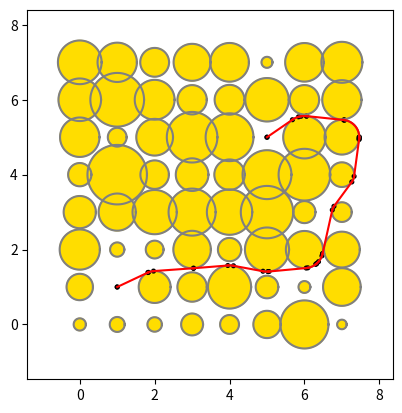

Reproduce this figure in Python.
import matplotlib.pyplot as plt

dot_size = 1/40
figure, axes = plt.subplots()
axes.set_aspect(1)





import time
class Timer():
    def __init__(self):
        self.reset()

    def reset(self):
        self.start = time.time()

    def time(self, message = ''):
        duration = time.time() - self.start
        print(f"{message} ===> Duration: {duration}")
        self.reset()

t = Timer()





import itertools
from math import sqrt, acos, asin, pi, cos, sin
import numpy


from typing import NamedTuple

class Point(NamedTuple):
    x: float
    y: float

    def draw(self):
        draw_dot(self.x, self.y)

class Circle(NamedTuple):
    ctr: Point
    r:   float

    def draw(self):
        draw_circle(self.ctr.x, self.ctr.y, self.r)

class CheckPoint(NamedTuple):
    circle: Circle
    angle: float

    def draw(self):
        # So ugly
        x, y = point_from_checkpoint(self)
        Point(x, y).draw()

def normalize_angle(a):
    while a < 0:
        a += 2 * pi

    while a > 2 * pi:
        a -= 2 * pi

    return a

def draw_infinite_line(x1, y1, x2, y2):
    axes.axline((x1, y1), (x2, y2))

def draw_line_and_dots(x1, y1, x2, y2):
    draw_dot(x1, y1)
    draw_dot(x2, y2)
    draw_infinite_line(x1, y1, x2, y2)

def draw_tangent(t):
    mx1, my1 = t[0]
    mx2, my2 = t[1]
    draw_line_and_dots(mx1, my1, mx2, my2)

def draw_arc(x0, y0, r, angle_start, angle_stop, color = 'gray', minimal_arc=False):
    if minimal_arc:
        if angle_stop < angle_start:
            swp = angle_start
            angle_start = angle_stop
            angle_stop = swp

        if angle_stop - angle_start > pi:
            angle_start += 2 * pi

    _angles = numpy.linspace(angle_start, angle_stop, 100)
    xs = numpy.cos(_angles)
    ys = numpy.sin(_angles)
    xs = [x0 + r * x for x in xs]
    ys = [y0 + r * y for y in ys]

    plt.plot(xs, ys, color = color)

def draw_arc_between_checkpoints(cp1, cp2):
    if cp1.circle != cp2.circle:
        raise ValueError("Checkpoints need to be on the same circle")

    draw_arc(cp1.circle.ctr.x, cp1.circle.ctr.y, cp1.circle.r, cp1.angle, cp2.angle, color='red', minimal_arc=True)

def draw_segment(p1, p2, color = 'red'):
    x1, y1 = p1
    x2, y2 = p2
    xs = numpy.linspace(x1, x2, 100)
    ys = numpy.linspace(y1, y2, 100)

    plt.plot(xs, ys, color = color)

def draw_circle(x, y, r, color='#ffdd00', dot=False):
    c = plt.Circle((x, y), r, color=color)
    axes.add_artist(c)
    if not dot:
        draw_arc(x, y, r, 0, 2 * pi)

def draw_dot(x, y=0):
    if type(x) != int and type(x) != float:
        x, y = x

    draw_circle(x, y, dot_size, '#000000', True)

def get_grid_change_angle(x1, y1, x2, y2):
    u = (x2 - x1, y2 - y1)
    un = sqrt(u[0] ** 2 + u[1] ** 2)
    u = (u[0] / un, u[1] / un)

    cos_theta = u[0]

    theta = acos(cos_theta)
    if u[1] < 0:
        theta = 2 * pi - theta

    return theta

def get_outer_tangents_checkpoints(c1, c2):
    (x1, y1), r1 = c1
    (x2, y2), r2 = c2

    # Small circle fully inside the big circle
    d = sqrt((x2 - x1) ** 2 + (y2 - y1) ** 2)
    if d + min(r1, r2) <= max(r1, r2):
        return []

    theta = get_grid_change_angle(x1, y1, x2, y2)
    d = sqrt((x2 - x1) ** 2 + (y2 - y1) ** 2)
    alpha = pi / 2 - asin((r1 - r2) / d)
    alpha1 = normalize_angle(theta + alpha)
    alpha2 = normalize_angle(theta - alpha)

    return [[CheckPoint(c1, alpha1), CheckPoint(c2, alpha1)], [CheckPoint(c1, alpha2), CheckPoint(c2, alpha2)]]

def get_inner_tangents_checkpoints(c1, c2):
    (x1, y1), r1 = c1
    (x2, y2), r2 = c2

    # Circles overlap
    d = sqrt((x2 - x1) ** 2 + (y2 - y1) ** 2)
    if d <= r1 + r2:
        return []

    theta = get_grid_change_angle(x1, y1, x2, y2)
    d = sqrt((x2 - x1) ** 2 + (y2 - y1) ** 2)
    alpha = pi / 2 - asin((r1 + r2) / d)

    return [[CheckPoint(c1, normalize_angle(theta + alpha)), CheckPoint(c2, normalize_angle(pi + theta + alpha))], [CheckPoint(c1, normalize_angle(2 * pi + theta - alpha)), CheckPoint(c2, normalize_angle(pi + theta - alpha))]]

def get_tangents_checkpoints(c1, c2):
    if c1.r == 0 or c2.r == 0:
        return get_outer_tangents_checkpoints(c1, c2)
    else:
        return get_inner_tangents_checkpoints(c1, c2) + get_outer_tangents_checkpoints(c1, c2)

def point_from_checkpoint(cp):
    x = cp.circle.ctr.x + cp.circle.r * cos(cp.angle)
    y = cp.circle.ctr.y + cp.circle.r * sin(cp.angle)
    return (x, y)

def get_tangent_from_checkpoint_couple(cpc):
    return [point_from_checkpoint(cp) for cp in cpc]

def get_tangents_from_checkpoints(cpl):
    return [get_tangent_from_checkpoint_couple(cps) for cps in cpl]

# Orthogonally project (x0, y0) on the line between (x1, y1) and (x2, y2)
def orthogonal_projection(x1, y1, x2, y2, x0, y0):
    if x1 == x2:
        return (x1, y0)
    else:
        xh = ((y2 - y1) * (x2 - x1) * (y0 - y1) + (y2 - y1) ** 2 * x1 + (x2 - x1) ** 2 * x0) / ((y2 - y1) ** 2 + (x2 - x1) ** 2)
        yh = (y2 - y1) * (xh - x1) / (x2 - x1) + y1
        return (xh, yh)

# Returns True if the circle with center 0 and radius r intersects the segments between points 1 and 2 (NOT the infinite line)
def circle_segment_intersect(cp1, cp2, c):
    x1, y1 = point_from_checkpoint(cp1)
    x2, y2 = point_from_checkpoint(cp2)
    (x0, y0), r = c

    xh, yh = orthogonal_projection(x1, y1, x2, y2, x0, y0)

    # Circle too far from the line
    if (yh - y0) ** 2 + (xh - x0) ** 2 > r ** 2:
        return False

    # Dot product of H1 and H2 vectors ; if negative it means H is between 1 and 2 (and circle intersects segment)
    dp = (x1 - xh) * (x2 - xh) + (y1 - yh) * (y2 - yh)
    if dp <= 0:
        return True

    # H outside segment so checking if radius is large enough to intersect
    dh1 = (x1 - xh) ** 2 + (y1 - yh) ** 2
    dh2 = (x2 - xh) ** 2 + (y2 - yh) ** 2
    if min(dh1, dh2) + (xh - x0) ** 2 + (yh - y0) ** 2 < r ** 2:
        return True
    else:
        return False

# Intersect arc defined as a part of circle 1
# Two angles are returned
def circle_circle_intersect_arc(c1, c2):
    (x1, y1), r1 = c1
    (x2, y2), r2 = c2

    d = sqrt((x2 - x1) ** 2 + (y2 - y1) ** 2)

    # Circles far away
    if d >= r1 + r2:
        return None

    # Small circle in large circle
    if d + min(r1, r2) <=  max(r1, r2):
        return None

    h1 = (r1 ** 2 - r2 ** 2 + d ** 2) / (2 * d)
    alpha = acos(h1 / r1)
    theta = get_grid_change_angle(x1, y1, x2, y2)
    return (normalize_angle(theta - alpha), normalize_angle(theta + alpha))


# cache = {}


# Bad pattern from a performance perspective, redoing calculations many times
def circle_checkpoint_couple_intersect(cp1, cp2, c):
    if cp1.circle != cp2.circle:
        raise ValueError("Both checkpoints need to be on the same circle")

    # key = str(cp1.circle) + str(c)

    # if key in cache:
        # intersect = cache[key]
    # else:
        # intersect = circle_circle_intersect_arc(cp1.circle, c)
        # cache[key] = intersect

    intersect = circle_circle_intersect_arc(cp1.circle, c)


    if intersect is None:
        return False

    forbidden_l, forbidden_u = intersect
    if forbidden_u < forbidden_l:
        forbiddens = [(forbidden_l, 2 * pi), (0, forbidden_u)]
    else:
        forbiddens = [(forbidden_l, forbidden_u)]

    al = cp1.angle
    au = cp2.angle

    if au < al:
        arcs = [(al, 2 * pi), (0, au)]
    else:
        arcs = [(al, au)]

    for f, a in itertools.product(forbiddens, arcs):
        if min(a) <= f[1] and max(a) >= f[0]:
            return True

    return False

# Distance between checkpoints
def distance(cp1, cp2):
    if cp1.circle == cp2.circle:
        a1 = cp1.angle
        a2 = cp2.angle
        if a2 == a1:
            return 0

        if (a2 < a1):
            a2 += 2 * pi

        return cp1.circle.r * (a2 - a1)

        return 2 * pi * cp1.circle.r / (a2 - a1)
    else:
        x1, y1 = point_from_checkpoint(cp1)
        x2, y2 = point_from_checkpoint(cp2)
        return sqrt((x2 - x1) ** 2 + (y2 - y1) ** 2)


def shortest_path_length(a, b, circles):
    # circles = c
    circle_checkpoints = {}
    edges = {}

    tt = Timer()
    tt.reset()


    for c in circles:
        circle_checkpoints[c] = []
        edges[c] = []

    tt.time("Prep")

    # Tangents between circles
    NC = len(circles)

    for i in range(0, NC):
        for j in range(i+1, NC):
            c = circles[i]
            cc = circles[j]

            cps = get_tangents_checkpoints(c, cc)

            for cp1, cp2 in cps:
                if not any(circle_segment_intersect(cp1, cp2, ccc) for ccc in circles if ccc != c and ccc != cc):
                    circle_checkpoints[cp1.circle].append(cp1)
                    circle_checkpoints[cp2.circle].append(cp2)

                    if cp1 not in edges:
                        edges[cp1] = []

                    if cp2 not in edges:
                        edges[cp2] = []

                    edges[cp1].append((distance(cp1, cp2), cp2))
                    edges[cp2].append((distance(cp1, cp2), cp1))

                    # draw_segment(point_from_checkpoint(cp1), point_from_checkpoint(cp2))

    tt.time("Tangents between circles")

    # Tangents from start to circles and from circles to end
    ca = Circle(a, 0)
    cpa = CheckPoint(ca, 0)
    edges[cpa] = []

    cb = Circle(b, 0)
    cpb = CheckPoint(cb, 0)

    for c in circles:
        cps = get_tangents_checkpoints(ca, c)

        for cp1, cp2 in cps:
            if not any(circle_segment_intersect(cp1, cp2, cc) for cc in circles if cc != c):
                cp = cp2 if cp1.circle == ca else cp1
                circle_checkpoints[cp.circle].append(cp)
                edges[cpa].append((distance(cpa, cp), cp))

                # draw_segment(point_from_checkpoint(cpa), point_from_checkpoint(cp))


        cps = get_tangents_checkpoints(cb, c)
        for cp1, cp2 in cps:
            if not any(circle_segment_intersect(cp1, cp2, cc) for cc in circles if cc != c):
                cp = cp2 if cp1.circle == cb else cp1
                circle_checkpoints[cp.circle].append(cp)

                if cp not in edges:
                    edges[cp] = []

                edges[cp].append((distance(cpb, cp), cpb))

                # draw_segment(point_from_checkpoint(cpb), point_from_checkpoint(cp))

    # From start to finish
    if not any(circle_segment_intersect(cpa, cpb, c) for c in circles):
        edges[cpa].append((distance(cpa, cpb), cpb))

    tt.time("Tangents with start or finish")


    # Add all arcs
    for c in circles:
        circle_checkpoints[c] = sorted(circle_checkpoints[c], key = lambda cp: cp.angle)

        for i in range(0, len(circle_checkpoints[c])):
            cp1 = circle_checkpoints[c][i]
            cp2 = circle_checkpoints[c][i+1 if i+1 < len(circle_checkpoints[c]) else 0]

            if not any(circle_checkpoint_couple_intersect(cp1, cp2, cc) for cc in circles if cc != c):
                if cp1 not in edges:
                    edges[cp1] = []

                edges[cp1].append((distance(cp1, cp2), cp2))

                if cp2 not in edges:
                    edges[cp2] = []

                edges[cp2].append((distance(cp1, cp2), cp1))

            # draw_arc_between_checkpoints(cp1, cp2)

    tt.time("Adding arcs")

    # Djikstra the shit out of this graph
    done = {}
    done[cpa] = (0, [cpa])

    checkpoints = edges.keys()

    while True:
        best_next = None
        best_path = None

        min_d = 999999999   # Ugly but oh well

        for cp, v in done.items():
            path_distance, path = v

            if cp not in edges:
                continue

            for edge_distance, cpn in edges[cp]:
                if cpn in done:
                    continue

                if path_distance + edge_distance < min_d:
                    min_d = path_distance + edge_distance
                    best_next = cpn
                    best_path = path

        if best_next is None:
            return -1

        done[best_next] = (min_d, best_path + [best_next])

        if best_next == cpb:
            tt.time("Djikstra done")

            return done[best_next]
            # return min_d

def draw_path(path):
    for i in range(0, len(path) - 1):
        cp1 = path[i]
        cp2 = path[i+1]

        if cp1.circle != cp2.circle:
            draw_segment(point_from_checkpoint(cp1), point_from_checkpoint(cp2))
        else:
            draw_arc_between_checkpoints(cp1, cp2)

    for cp in path:
        draw_dot(point_from_checkpoint(cp))









a, b = Point(-3, 1), Point(4.25, 0)
circles = [Circle(Point(0,0), 2.5), Circle(Point(1.5,2), 0.5), Circle(Point(3.5,1), 1), Circle(Point(3.5,-1.7), 1.2)]




# a = Point(x=3, y=0)
# b = Point(x=0, y=4)
# circles = [Circle(Point(0, 0), 1.0)]




a = Point(x=-2.0000994759611785, y=1.2499553579837084)
b = Point(x=3.4664484127424657, y=2.7098305765539408)
circles = [Circle(ctr=Point(x=-1.8726982572115958, y=-1.4505507214926183), r=1.2798830554122105), Circle(ctr=Point(x=4.4052389659918845, y=1.7868544603697956), r=1.1577861715806648), Circle(ctr=Point(x=-1.381234957370907, y=-4.853022729512304), r=1.3571559524396433), Circle(ctr=Point(x=-2.7130564232356846, y=-0.778407237958163), r=1.1078567777993156), Circle(ctr=Point(x=-1.0767320054583251, y=-2.872875838074833), r=1.5301451867213471), Circle(ctr=Point(x=-1.080321369227022, y=-4.562847905326635), r=0.7488734856946393), Circle(ctr=Point(x=4.296537891495973, y=-3.3940289937891066), r=1.056444676569663), Circle(ctr=Point(x=-1.3830888480879366, y=-3.860056472476572), r=1.703816102654673), Circle(ctr=Point(x=-0.6714646681211889, y=0.42927465168759227), r=0.8180872394470498), Circle(ctr=Point(x=-4.1457892511971295, y=4.12491548107937), r=1.1966896192403509), Circle(ctr=Point(x=2.8962924727238715, y=-3.5006185178644955), r=1.2227254134370014), Circle(ctr=Point(x=4.152973096352071, y=-0.4719136538915336), r=1.0627032480435445), Circle(ctr=Point(x=-1.0597760300152004, y=2.6609927020035684), r=1.2917233243351802), Circle(ctr=Point(x=4.492078812327236, y=-0.5311520001851022), r=0.8302998779574409), Circle(ctr=Point(x=1.4652533293701708, y=1.8539306777529418), r=1.171349666523747), Circle(ctr=Point(x=-1.4384943176992238, y=-2.7891610632650554), r=1.3649599430384114), Circle(ctr=Point(x=2.292890746612102, y=1.8301984830759466), r=1.063330560713075), Circle(ctr=Point(x=1.824695912655443, y=-2.114908972289413), r=1.3729172248626127), Circle(ctr=Point(x=1.4497884386219084, y=-4.048559733200818), r=0.5520619102520867), Circle(ctr=Point(x=2.5848811003379524, y=-4.424960787873715), r=1.0701453331159427), Circle(ctr=Point(x=4.131050885189325, y=-1.2276008003391325), r=0.9422143053030595), Circle(ctr=Point(x=-1.2675193906761706, y=-1.8731833971105516), r=0.8241877684602513), Circle(ctr=Point(x=-2.737150730099529, y=2.465134698431939), r=1.073507726821117), Circle(ctr=Point(x=4.898688911926001, y=4.481217071879655), r=1.0780039766104892), Circle(ctr=Point(x=4.031039339024574, y=-2.3442237288691103), r=1.1480808550259098), Circle(ctr=Point(x=3.9417006471194327, y=-3.4770649229176342), r=0.8556844745529815), Circle(ctr=Point(x=1.256994630675763, y=-0.2018730971030891), r=0.6452041073935106), Circle(ctr=Point(x=4.397483908105642, y=-2.3720119544304907), r=1.3364206559723242), Circle(ctr=Point(x=-2.8887587622739375, y=-4.161823575850576), r=0.8661632916191593), Circle(ctr=Point(x=-3.8396280794404447, y=4.662293146830052), r=0.8674290808616205), Circle(ctr=Point(x=3.8026424567215145, y=0.12027687625959516), r=1.2097883184673264), Circle(ctr=Point(x=-1.8230717140249908, y=-1.1450118408538401), r=1.286289065121673)]


# a, b = Point(0,-7), Point(8,8)
# circles = []




a, b = Point(-3.5,0.1), Point(3.5,0.0)
r = 2.01
circles = [Circle(Point(0,0), 1), Circle(Point(r,0), 1), Circle(Point(r*0.5, r*sqrt(3)/2), 1), Circle(Point(-r*0.5, r*sqrt(3)/2), 1),
     Circle(Point(-r, 0), 1), Circle(Point(r*0.5, -r*sqrt(3)/2), 1), Circle(Point(-r*0.5, -r*sqrt(3)/2), 1)]


# a, b = Point(0,0), Point(20,20)
# c = [Circle(Point(4,0), 3), Circle(Point(-4,0), 3), Circle(Point(0,4), 3), Circle(Point(0,-4), 3)]


a = Point(x=1, y=1)
b = Point(x=5, y=5)
circles = [Circle(ctr=Point(x=0, y=0), r=0.16287464636843652), Circle(ctr=Point(x=0, y=1), r=0.35239859672728924), Circle(ctr=Point(x=0, y=2), r=0.5364255122607574), Circle(ctr=Point(x=0, y=3), r=0.43006224010605365), Circle(ctr=Point(x=0, y=4), r=0.3106004946632311), Circle(ctr=Point(x=0, y=5), r=0.5266889514634385), Circle(ctr=Point(x=0, y=6), r=0.5684803681215271), Circle(ctr=Point(x=0, y=7), r=0.5833063065307215), Circle(ctr=Point(x=1, y=0), r=0.19940062786918133), Circle(ctr=Point(x=1, y=2), r=0.1901628721738234), Circle(ctr=Point(x=1, y=3), r=0.4963121007895097), Circle(ctr=Point(x=1, y=4), r=0.7945029408903792), Circle(ctr=Point(x=1, y=5), r=0.25107551633846015), Circle(ctr=Point(x=1, y=6), r=0.7169563776114956), Circle(ctr=Point(x=1, y=7), r=0.5250582014909014), Circle(ctr=Point(x=2, y=0), r=0.1930718991206959), Circle(ctr=Point(x=2, y=1), r=0.4261120012728497), Circle(ctr=Point(x=2, y=2), r=0.2375767939025536), Circle(ctr=Point(x=2, y=3), r=0.5907849639421329), Circle(ctr=Point(x=2, y=4), r=0.3803132777335122), Circle(ctr=Point(x=2, y=5), r=0.4899552673799917), Circle(ctr=Point(x=2, y=6), r=0.5319813678273931), Circle(ctr=Point(x=2, y=7), r=0.38447430075611916), Circle(ctr=Point(x=3, y=0), r=0.29231034584809096), Circle(ctr=Point(x=3, y=1), r=0.392366753029637), Circle(ctr=Point(x=3, y=2), r=0.5005855676019564), Circle(ctr=Point(x=3, y=3), r=0.6281589973485097), Circle(ctr=Point(x=3, y=4), r=0.4360745647223666), Circle(ctr=Point(x=3, y=5), r=0.675492997909896), Circle(ctr=Point(x=3, y=6), r=0.3913260711589828), Circle(ctr=Point(x=3, y=7), r=0.49383140334393827), Circle(ctr=Point(x=4, y=0), r=0.2520577947841957), Circle(ctr=Point(x=4, y=1), r=0.5762704281834885), Circle(ctr=Point(x=4, y=2), r=0.3109034419292584), Circle(ctr=Point(x=4, y=3), r=0.605750561482273), Circle(ctr=Point(x=4, y=4), r=0.4061566901626065), Circle(ctr=Point(x=4, y=5), r=0.6387910791439936), Circle(ctr=Point(x=4, y=6), r=0.3983294921228662), Circle(ctr=Point(x=4, y=7), r=0.5167727740248665), Circle(ctr=Point(x=5, y=0), r=0.3643342807190493), Circle(ctr=Point(x=5, y=1), r=0.30225425537209955), Circle(ctr=Point(x=5, y=2), r=0.5889043335104361), Circle(ctr=Point(x=5, y=3), r=0.6993306066608056), Circle(ctr=Point(x=5, y=4), r=0.652983741578646), Circle(ctr=Point(x=5, y=6), r=0.5801291283918545), Circle(ctr=Point(x=5, y=7), r=0.14674811570439486), Circle(ctr=Point(x=6, y=0), r=0.6416853299131616), Circle(ctr=Point(x=6, y=1), r=0.15815935016144067), Circle(ctr=Point(x=6, y=2), r=0.49615327182691543), Circle(ctr=Point(x=6, y=3), r=0.29401245194021614), Circle(ctr=Point(x=6, y=4), r=0.6900777980452403), Circle(ctr=Point(x=6, y=5), r=0.566799630713649), Circle(ctr=Point(x=6, y=6), r=0.3927921340567991), Circle(ctr=Point(x=6, y=7), r=0.5148965323576703), Circle(ctr=Point(x=7, y=0), r=0.12740276546683163), Circle(ctr=Point(x=7, y=1), r=0.503067686338909), Circle(ctr=Point(x=7, y=2), r=0.47778444837313144), Circle(ctr=Point(x=7, y=3), r=0.26259292478207497), Circle(ctr=Point(x=7, y=4), r=0.3290316406404599), Circle(ctr=Point(x=7, y=5), r=0.46293371852952986), Circle(ctr=Point(x=7, y=6), r=0.5243985806358978), Circle(ctr=Point(x=7, y=7), r=0.5472880630055442)]






xmin = min(a[0], b[0])
xmax = max(a[0], b[0])
ymin = min(a[1], b[1])
ymax = max(a[1], b[1])

for c in circles:
    xmin = min(xmin, c.ctr[0] - c.r)
    xmax = max(xmax, c.ctr[0] + c.r)
    ymin = min(ymin, c.ctr[1] - c.r)
    ymax = max(ymax, c.ctr[1] + c.r)

h = xmax - xmin
xmin -= h / 10
xmax += h / 10
v = ymax - ymin
ymin -= v / 10
ymax += v / 10

axes.set_xlim(xmin, xmax)
axes.set_ylim(ymin, ymax)

dot_size = max(xmax - xmin, ymax - ymin) / 200



# za = 0
# x0 = 0.5
# y0 = -3
# r00 = 3
# x00 = x0 + r00 * cos(za)
# y00 = y0 + r00 * sin(za)



# c1 = Circle(ctr=Point(x=x0, y=y0), r=3)
# c2 = Circle(ctr=Point(x=x00, y=y00), r=2)



# cp1 = CheckPoint(circle=c1, angle=3)
# cp2 = CheckPoint(circle=c1, angle=6)

# c1 = circles[0]
# c2 = circles[1]


# cp1 = CheckPoint(circle=c1, angle=1.5707963267948966)
# cp2 = CheckPoint(circle=c1, angle=2.1607840633667426)




# cp1 = CheckPoint(circle=c2, angle=0.28379410920832804)
# cp2 = CheckPoint(circle=c2, angle=0.371834264977422)
# cp3 = CheckPoint(circle=c2, angle=1.3326621236922218)
# cp4 = CheckPoint(circle=c2, angle=1.5707963267948966)




# c1.draw()
# c2.draw()

# cp1.draw()
# cp2.draw()


# res = circle_checkpoint_couple_intersect(cp1, cp2, c1)

# print(res)





a.draw()
b.draw()

for c in circles:
    c.draw()

t.reset()

res = shortest_path_length(a, b, circles)
# print(res)

t.time("Calculation done")

if res == -1:
    print("NOTHING FOUND")
else:
    length, path = res
    print(length)
    draw_path(path)












plt.show()

